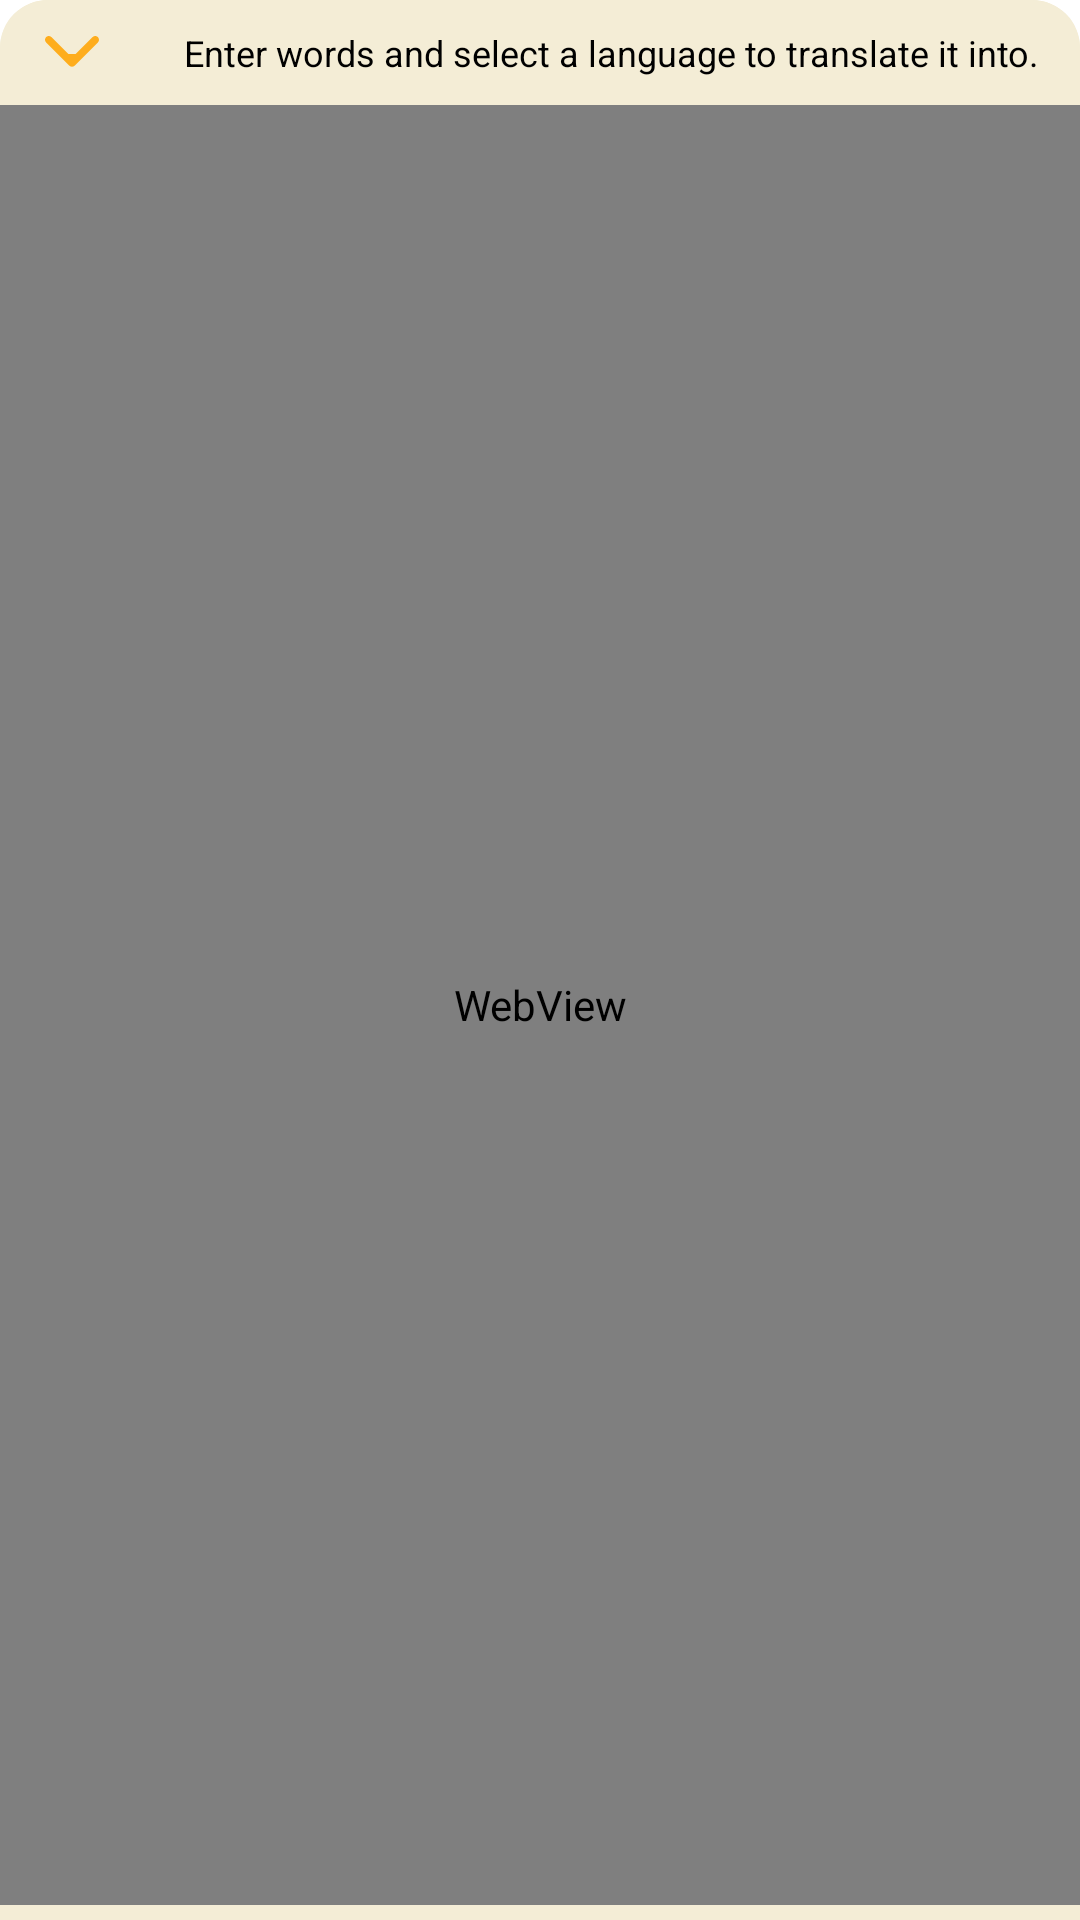

The Android layout XML behind this screen, and the referenced resources:
<!-- AndroidManifest.xml: application theme Theme.IELTS_PRACTICE_APP -->
<!-- res/layout/fragment_traslate_bottom_sheet.xml -->
<?xml version="1.0" encoding="utf-8"?>
<androidx.coordinatorlayout.widget.CoordinatorLayout xmlns:android="http://schemas.android.com/apk/res/android"
    xmlns:app="http://schemas.android.com/apk/res-auto"
    xmlns:tools="http://schemas.android.com/tools"
    android:layout_width="match_parent"
    android:layout_height="wrap_content"
    android:background="@drawable/top_corners_rounded"
    tools:context=".ui.translate.TranslateBottomSheetFragment">

<androidx.constraintlayout.widget.ConstraintLayout
    android:layout_width="match_parent"
    android:layout_height="wrap_content"
    android:background="@drawable/top_corners_rounded"
    tools:ignore="WebViewLayout">


    <ImageButton
        android:id="@+id/btn_dialogDismiss"
        android:layout_width="48dp"
        android:layout_height="35dp"
        android:background="@android:color/transparent"
        android:contentDescription="@string/button_to_dismiss_bottom_sheet_fragment"
        android:src="@drawable/ic_arrow_down"
        app:layout_constraintStart_toStartOf="parent"
        app:layout_constraintTop_toTopOf="parent" />

    <WebView
        android:id="@+id/wv_googleTranslator"
        android:layout_width="match_parent"
        android:layout_height="600dp"
        app:layout_constraintBottom_toBottomOf="parent"
        app:layout_constraintEnd_toEndOf="parent"
        app:layout_constraintHorizontal_bias="0.5"
        app:layout_constraintStart_toStartOf="parent"
        app:layout_constraintTop_toBottomOf="@+id/btn_dialogDismiss" />

    <TextView
        android:id="@+id/tv_heading"
        android:layout_width="wrap_content"
        android:layout_height="wrap_content"
        android:layout_marginStart="8dp"
        android:layout_marginEnd="8dp"
        android:text="@string/enter_a_word_and_select_a_language_to_translate_it_into"
        android:textColor="@color/black"
        android:textSize="12sp"
        app:layout_constraintBottom_toBottomOf="@+id/btn_dialogDismiss"
        app:layout_constraintEnd_toEndOf="parent"
        app:layout_constraintStart_toEndOf="@+id/btn_dialogDismiss"
        app:layout_constraintTop_toTopOf="@+id/btn_dialogDismiss" />
</androidx.constraintlayout.widget.ConstraintLayout>

</androidx.coordinatorlayout.widget.CoordinatorLayout>
<!-- resources referenced by this layout -->
<resources>
  <color name="black">#FF000000</color>
  <!-- drawable ic_arrow_down (drawable) -->
  <vector xmlns:android="http://schemas.android.com/apk/res/android"
      android:width="18dp"
      android:height="11dp"
      android:viewportWidth="18"
      android:viewportHeight="11">
    <path
        android:pathData="M7.7441,5.9612L2.1438,0.3675C1.6535,-0.1226 0.8582,-0.1226 0.3679,0.3675C-0.1226,0.8575 -0.1226,1.652 0.3679,2.1413L8.1119,9.8766C8.6022,10.3667 9.3976,10.3667 9.8878,9.8766L17.6321,2.1413C17.8775,1.8964 18,1.5754 18,1.2544C18,0.9335 17.8775,0.6124 17.6321,0.3675C17.1418,-0.1226 16.3465,-0.1226 15.8563,0.3675L10.2557,5.9612L9.0976,5.9612H7.7441Z"
        android:fillColor="#FEAD1D"/>
  </vector>
  <!-- drawable top_corners_rounded (drawable) -->
  <?xml version="1.0" encoding="utf-8"?>
  <shape android:shape="rectangle"
      xmlns:android="http://schemas.android.com/apk/res/android">
  
      <solid
          android:color="@color/yellow_50"/>
      <corners
          android:topLeftRadius="16dp"
          android:topRightRadius="16dp"
        />
  
  </shape>
  <string name="button_to_dismiss_bottom_sheet_fragment">button to dismiss bottom sheet fragment</string>
  <string name="enter_a_word_and_select_a_language_to_translate_it_into">Enter words and select a language to translate it into.</string>
  <style name="Theme.IELTS_PRACTICE_APP" parent="Theme.MaterialComponents.DayNight.NoActionBar">
          
          <item name="colorPrimary">@color/purple_500</item>
          <item name="colorPrimaryVariant">@color/purple_700</item>
          <item name="colorOnPrimary">@color/white</item>
          
          <item name="colorSecondary">@color/teal_200</item>
          <item name="colorSecondaryVariant">@color/teal_700</item>
          <item name="colorOnSecondary">@color/black</item>
          
          <item name="android:statusBarColor">@color/white</item>
          
          <item name="bottomSheetDialogTheme">@style/AppBottomSheetDialogTheme</item>
      </style>
  <color name="yellow_50">#F4EDD6</color>
  <color name="purple_500">#FF6200EE</color>
  <color name="purple_700">#FF3700B3</color>
  <color name="white">#FFFFFFFF</color>
  <color name="teal_200">#FF03DAC5</color>
  <color name="teal_700">#FF018786</color>
  <style name="AppBottomSheetDialogTheme" parent="Theme.Design.Light.BottomSheetDialog">
          <item name="bottomSheetStyle">@style/AppModalStyle</item>
      </style>
  <style name="AppModalStyle" parent="Widget.Design.BottomSheet.Modal">
          <item name="android:background">@drawable/top_corners_rounded</item>
      </style>
</resources>
